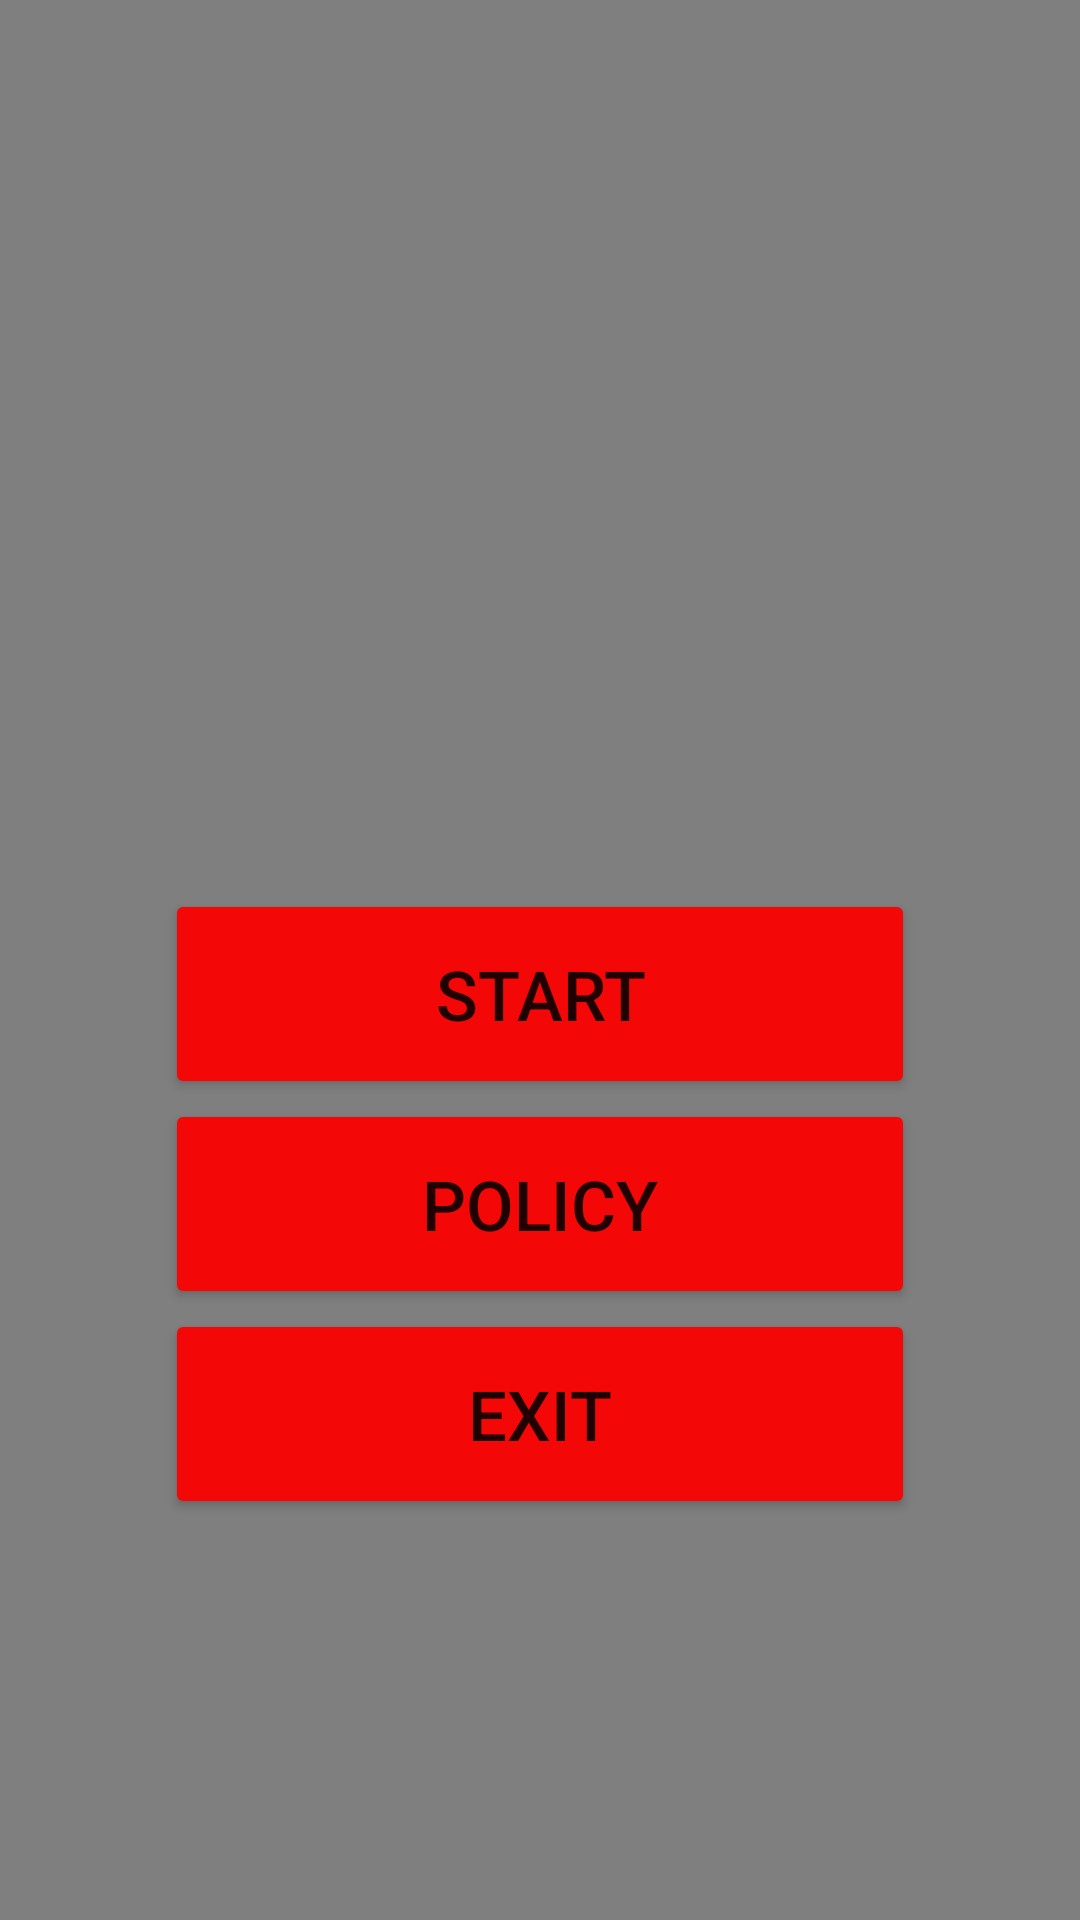

Write the Android layout XML for this screen, with the resource values it uses.
<!-- AndroidManifest.xml: application theme Theme.FlipFatePairs -->
<!-- res/layout/activity_menu.xml -->
<?xml version="1.0" encoding="utf-8"?>
<androidx.constraintlayout.widget.ConstraintLayout xmlns:android="http://schemas.android.com/apk/res/android"
    xmlns:app="http://schemas.android.com/apk/res-auto"
    xmlns:tools="http://schemas.android.com/tools"
    android:layout_width="match_parent"
    android:layout_height="match_parent"
    android:background="@drawable/menu"
    tools:context=".Menu">

    <VideoView
        android:id="@+id/menuView"
        android:layout_width="match_parent"
        android:layout_height="match_parent"
        app:layout_constraintBottom_toBottomOf="parent"
        app:layout_constraintEnd_toEndOf="parent"
        app:layout_constraintStart_toStartOf="parent"
        app:layout_constraintTop_toTopOf="parent"
        android:elevation="1dp"
        />

    <Button
        android:id="@+id/StartGame"
        android:layout_width="250dp"
        android:layout_height="70dp"
        android:backgroundTint="#F40707"
        android:text="START"
        android:textSize="23dp"
        app:layout_constraintBottom_toBottomOf="parent"
        app:layout_constraintEnd_toEndOf="parent"
        app:layout_constraintStart_toStartOf="parent"
        app:layout_constraintTop_toTopOf="parent"
        app:layout_constraintVertical_bias="0.52"
        android:elevation="2dp"
        />

    <Button
        android:id="@+id/Policy"
        android:layout_width="250dp"
        android:layout_height="70dp"
        android:backgroundTint="#F40707"
        android:text="POLICY"
        android:textSize="23dp"
        app:layout_constraintBottom_toBottomOf="parent"
        app:layout_constraintEnd_toEndOf="parent"
        app:layout_constraintStart_toStartOf="parent"
        app:layout_constraintTop_toBottomOf="@+id/StartGame"
        app:layout_constraintVertical_bias="0.0"
        android:elevation="2dp"
        />

    <Button
        android:id="@+id/Exit"
        android:layout_width="250dp"
        android:layout_height="70dp"
        android:backgroundTint="#F40707"
        android:elevation="2dp"
        android:text="Exit"
        android:textSize="23dp"
        app:layout_constraintBottom_toBottomOf="parent"
        app:layout_constraintEnd_toEndOf="parent"
        app:layout_constraintStart_toStartOf="parent"
        app:layout_constraintTop_toBottomOf="@+id/Policy"
        app:layout_constraintVertical_bias="0.0" />
</androidx.constraintlayout.widget.ConstraintLayout>
<!-- resources referenced by this layout -->
<resources>
  <style name="Theme.FlipFatePairs" parent="Theme.MaterialComponents.DayNight.NoActionBar">
          
          <item name="colorPrimary">@color/purple_500</item>
          <item name="colorPrimaryVariant">@color/purple_700</item>
          <item name="colorOnPrimary">@color/white</item>
          
          <item name="colorSecondary">@color/teal_200</item>
          <item name="colorSecondaryVariant">@color/teal_700</item>
          <item name="colorOnSecondary">@color/black</item>
          
          <item name="android:statusBarColor">?attr/colorPrimaryVariant</item>
          
      </style>
  <!-- not gathered from this repository: default colours our renderer supplied (Android Studio template values) -->
  <color name="purple_500">#FF6200EE</color>
  <color name="purple_700">#FF3700B3</color>
  <color name="teal_200">#FF03DAC5</color>
  <color name="teal_700">#FF018786</color>
  <color name="black">#FF000000</color>
  <color name="white">#FFFFFFFF</color>
</resources>
